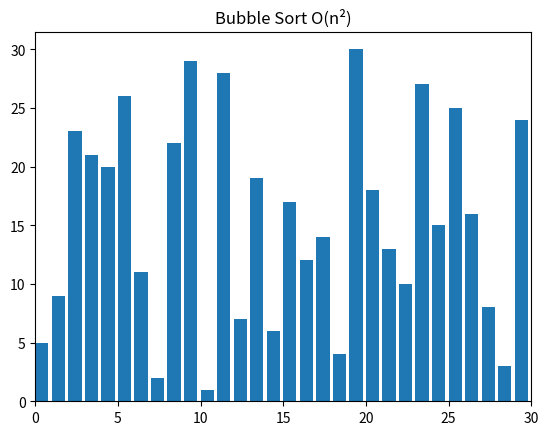

Recreate this plot in Python.
import random 
from matplotlib import pyplot as plt, animation 
  
def swap(A, i, j):  
    A[i], A[j] = A[j], A[i] 
  
 
def bubblesort(A): 
    swapped = True
    for i in range(len(A) - 1): 
        if not swapped: 
            return
        
        swapped = False
        
        for j in range(len(A) - 1 - i): 
            if A[j] > A[j + 1]: 
                swap(A, j, j + 1) 
                swapped = True
        
            yield A 
  
  
def visualize(): 
    N = 30
    A = list(range(1, N + 1)) 
    random.shuffle(A) 
      

    generator = bubblesort(A) 
      
    fig, ax = plt.subplots() 
    ax.set_title("Bubble Sort O(n\N{SUPERSCRIPT TWO})") 
    bar_sub = ax.bar(range(len(A)), A, align="edge") 
      
    ax.set_xlim(0, N) 
    text = ax.text(0.02, 0.95, "", transform=ax.transAxes) 
    iteration = [0] 
      
    def update(A, rects, iteration): 
        for rect, val in zip(rects, A): 
            rect.set_height(val) 
        iteration[0] += 1
        text.set_text(f"# of operations: {iteration[0]}") 
  
    anim = animation.FuncAnimation( 
        fig, 
        func=update, 
        fargs=(bar_sub, iteration), 
        frames=generator, 
        repeat=True, 
        blit=False, 
        interval=15, 
        save_count=90000, 
    ) 
      
    plt.show() 
    plt.close() 
  
  
if __name__ == "__main__": 
    visualize() 
